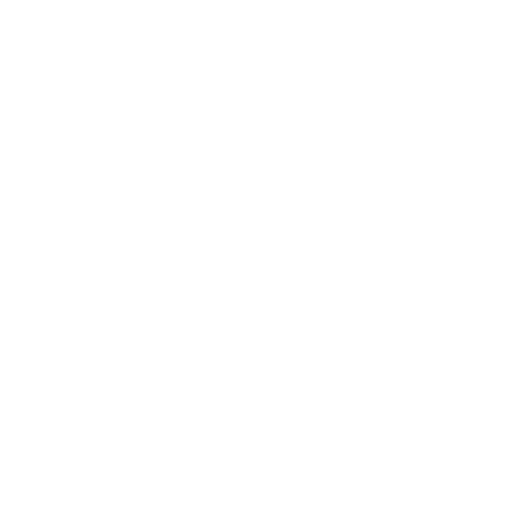
t = 0.00 s
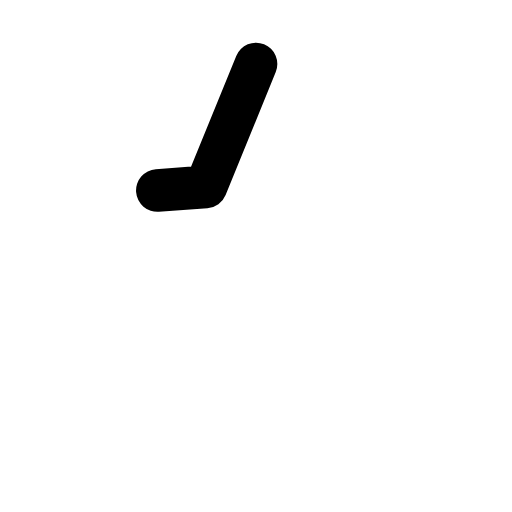
t = 0.13 s
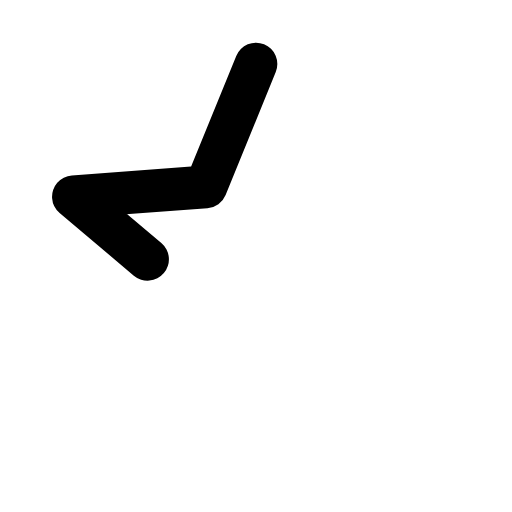
t = 0.25 s
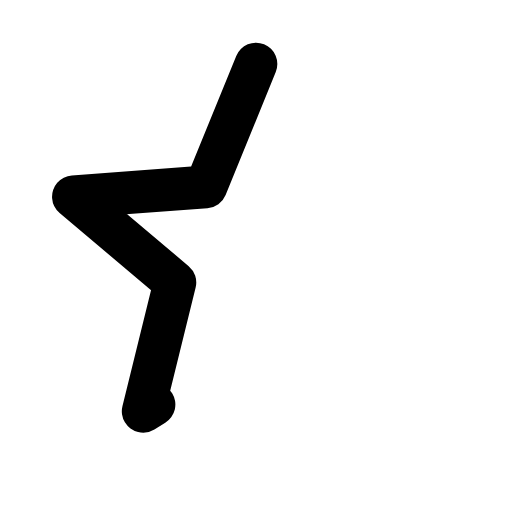
t = 0.38 s
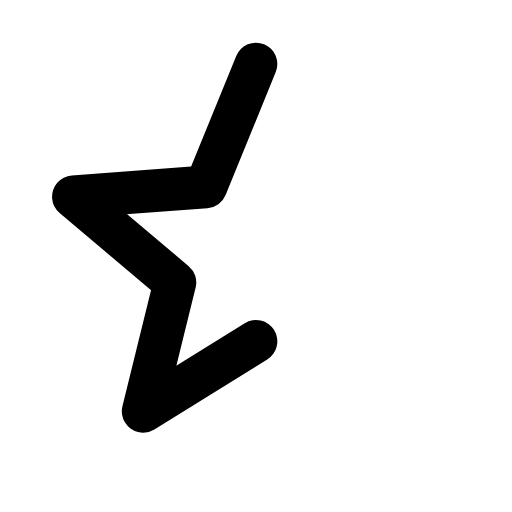
t = 0.50 s

The animated SVG that drew these frames (rendered in a browser with its animation timeline set to each time). Animation: 1 SMIL element (animate=1); one cycle of 0.50 s.

<svg viewBox="0 0 24 24" xmlns="http://www.w3.org/2000/svg"><path d="M12 3l-2.35 5.76l-6.21 0.46l4.76 4.02l-1.49 6.04l5.29 -3.28" stroke="currentColor" fill="none" stroke-width="2" stroke-linecap="round" stroke-linejoin="round" stroke-dasharray="34"><animate attributeName="stroke-dashoffset" dur="0.5s" fill="freeze" values="34;0"/></path></svg>
